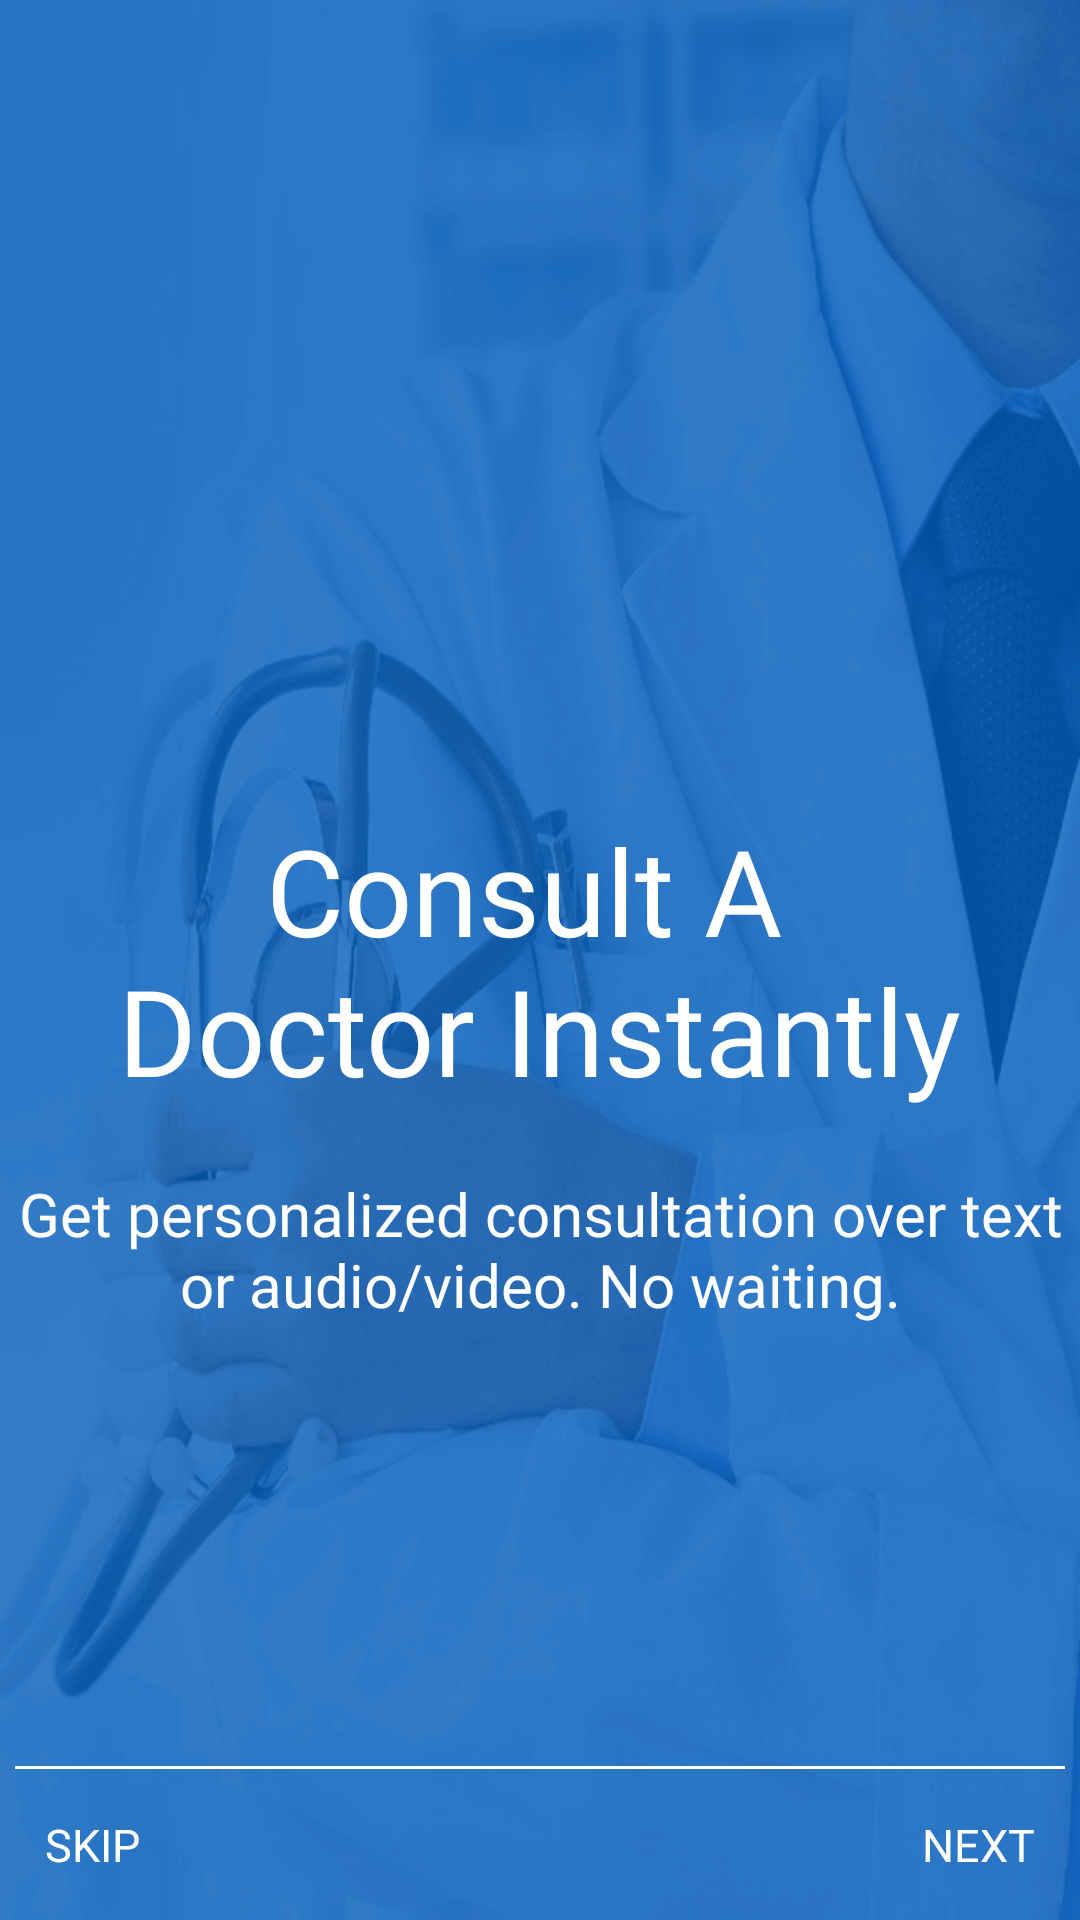

Reconstruct the res/layout file that produces this screen, plus the resources it refers to.
<!-- AndroidManifest.xml: application theme AppTheme -->
<!-- res/layout/infopage_three.xml -->
<?xml version="1.0" encoding="utf-8"?>
<RelativeLayout xmlns:android="http://schemas.android.com/apk/res/android"
    android:layout_width="match_parent"
    android:layout_height="match_parent"
    android:background="@drawable/welcome_screen_3">

    <TextView
        android:id="@+id/one"
        android:layout_width="wrap_content"
        android:layout_height="wrap_content"
        android:layout_below="@+id/imageView"
        android:layout_centerHorizontal="true"
        android:layout_centerVertical="true"
        android:layout_marginTop="21dp"
        android:fontFamily="@font/raleway_bold"
        android:gravity="center"
        android:text="@string/infothird"
        android:textColor="@color/white"
        android:textSize="40dp" />

    <TextView
        android:id="@+id/two"
        android:layout_width="wrap_content"
        android:layout_height="wrap_content"
        android:layout_below="@+id/one"
        android:layout_centerHorizontal="true"
        android:layout_centerVertical="true"
        android:layout_marginTop="21dp"
        android:fontFamily="@font/raleway_bold"
        android:gravity="center"
        android:text="@string/freeconsult"
        android:textColor="@color/white"
        android:textSize="20dp" />

    <View
        android:layout_width="match_parent"
        android:layout_height="1dp"
        android:layout_above="@+id/three"
        android:layout_marginLeft="5dp"
        android:layout_marginRight="5dp"
        android:background="@color/white" />

    <include layout="@layout/info_footer" />

</RelativeLayout>
<!-- res/layout/info_footer.xml (included above) -->
<?xml version="1.0" encoding="utf-8"?>
<RelativeLayout xmlns:android="http://schemas.android.com/apk/res/android"
    android:id="@+id/three"
    android:layout_width="match_parent"
    android:layout_height="wrap_content"
    android:layout_alignParentBottom="true">

    <TextView
        android:layout_width="wrap_content"
        android:layout_height="wrap_content"
        android:layout_alignParentRight="true"
        android:layout_margin="10dp"
        android:onClick="moveToNext"
        android:padding="5dp"
        android:text="@string/next"
        android:textColor="@color/white"
        android:textSize="15sp" />

    <TextView
        android:layout_width="wrap_content"
        android:layout_height="wrap_content"

        android:layout_margin="10dp"
        android:onClick="finishActivity"
        android:padding="5dp"
        android:text="@string/skip"
        android:textColor="@color/white"
        android:textSize="15sp" />
</RelativeLayout>
<!-- resources referenced by this layout -->
<resources>
  <color name="white">#FFFFFF</color>
  <!-- drawable welcome_screen_3: png bitmap (drawable-hdpi, 147489 bytes) -->
  <string name="freeconsult">Get personalized consultation over text or audio/video. No waiting.</string>
  <string name="infothird">Consult A \nDoctor Instantly</string>
  <string name="next">NEXT</string>
  <string name="skip">SKIP</string>
  <style name="AppTheme" parent="Theme.AppCompat.Light.NoActionBar">
          
          <item name="colorPrimary">@color/colorPrimary</item>
          <item name="colorPrimaryDark">@color/colorPrimaryDark</item>
          <item name="colorAccent">@color/colorAccent</item>
          <item name="colorControlNormal">@color/white</item>
          <item name="colorControlActivated">@color/white</item>
          <item name="colorControlHighlight">@color/white</item>
          <item name="android:textColorHint">@color/colorTextHint</item>
      </style>
  <color name="colorPrimary">#3F51B5</color>
  <color name="colorPrimaryDark">#303F9F</color>
  <color name="colorAccent">#FF4081</color>
  <color name="colorTextHint">#e6e6e6</color>
</resources>
